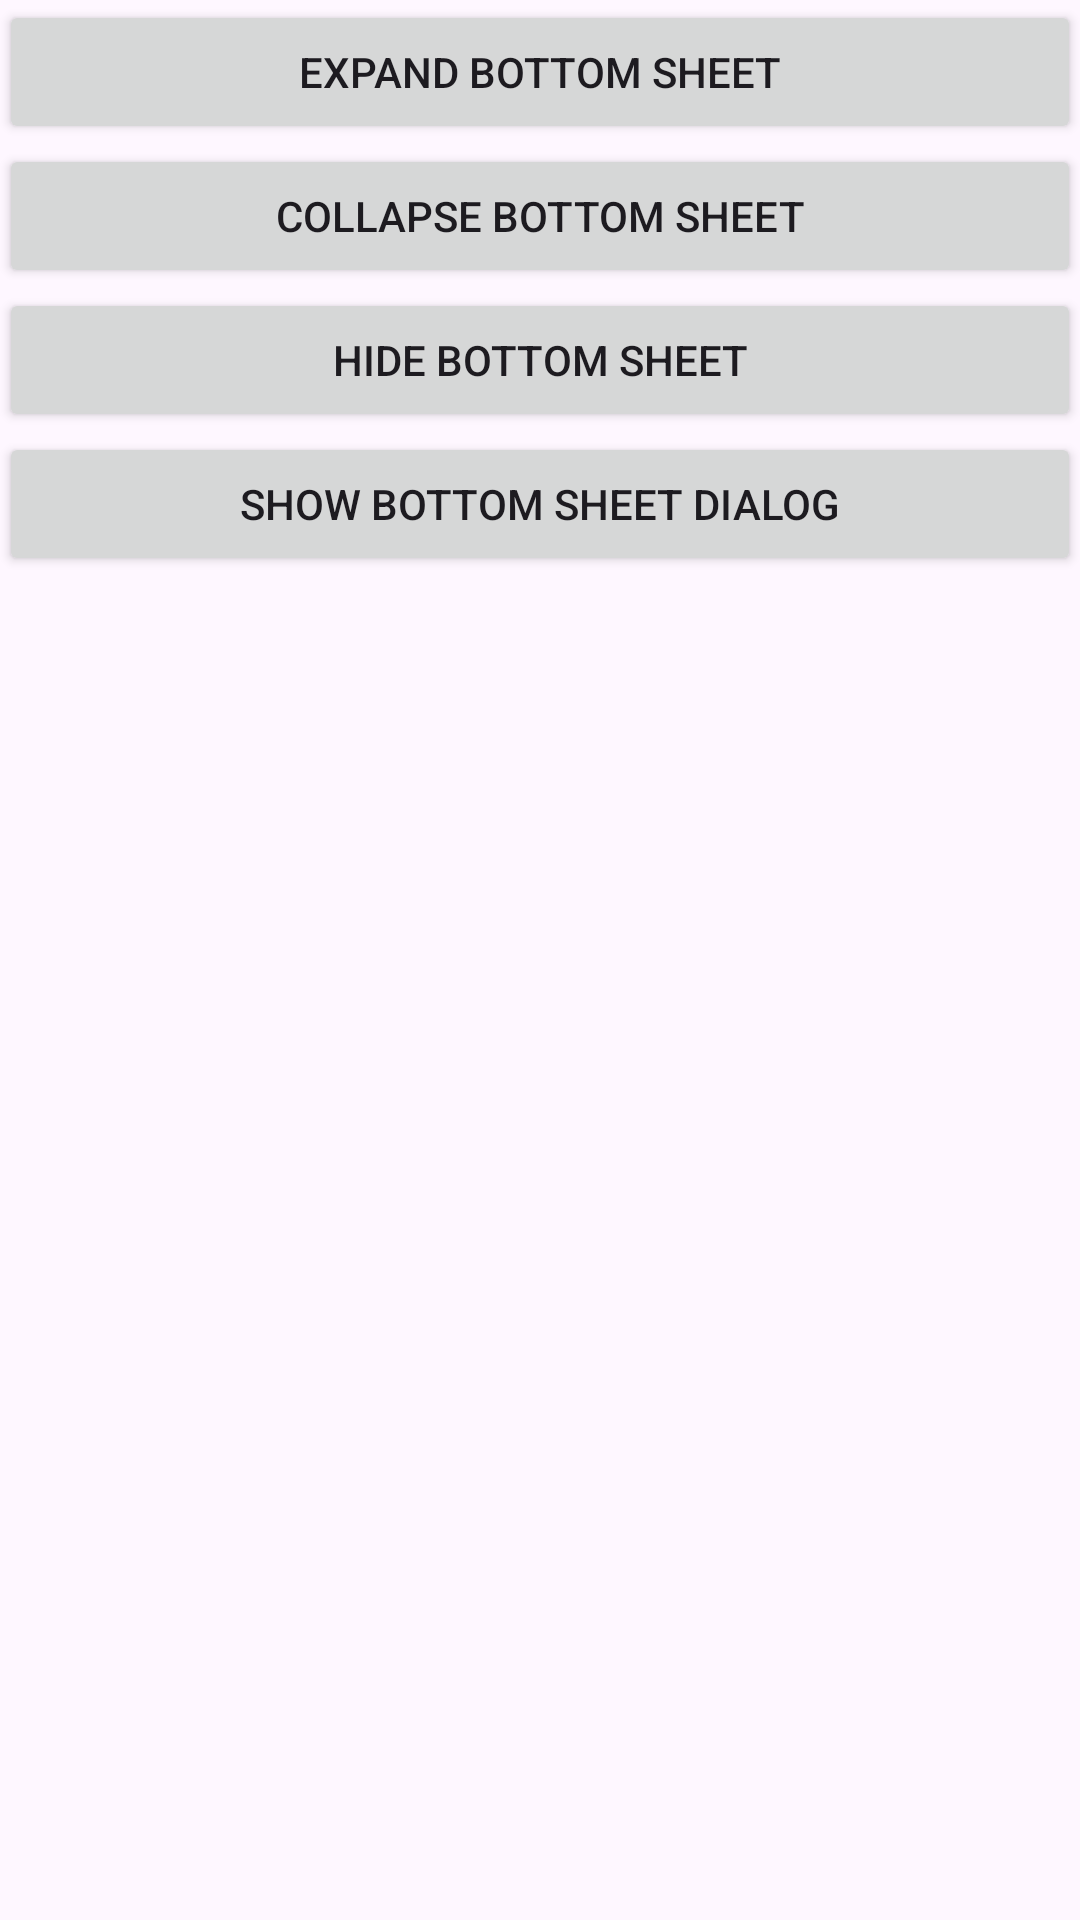

The Android layout XML behind this screen, and the referenced resources:
<!-- AndroidManifest.xml: application theme Theme.TransparentActionBar -->
<!-- res/layout/content_main.xml -->
<?xml version="1.0" encoding="utf-8"?>
<RelativeLayout xmlns:android="http://schemas.android.com/apk/res/android"
    xmlns:app="http://schemas.android.com/apk/res-auto"
    xmlns:tools="http://schemas.android.com/tools"
    android:layout_width="match_parent"
    android:layout_height="match_parent"
    android:paddingBottom="@dimen/activity_vertical_margin"
    android:paddingLeft="@dimen/activity_horizontal_margin"
    android:paddingRight="@dimen/activity_horizontal_margin"
    android:paddingTop="@dimen/activity_vertical_margin"
    app:layout_behavior="@string/appbar_scrolling_view_behavior"
    tools:context=".MainActivity"
    tools:showIn="@layout/activity_main">

    <Button
        android:id="@+id/expand_bottom_sheet_button"
        android:layout_width="match_parent"
        android:layout_height="wrap_content"
        android:text="@string/text_expand_bottom_sheet" />
    <Button
        android:id="@+id/collapse_bottom_sheet_button"
        android:layout_width="match_parent"
        android:layout_height="wrap_content"
        android:layout_below="@+id/expand_bottom_sheet_button"
        android:text="@string/text_collapse_bottom_sheet" />
    <Button
        android:id="@+id/hide_bottom_sheet_button"
        android:layout_width="match_parent"
        android:layout_height="wrap_content"
        android:layout_below="@+id/collapse_bottom_sheet_button"
        android:text="@string/text_hide_bottom_sheet" />
    <Button
        android:id="@+id/show_bottom_sheet_dialog_button"
        android:layout_width="match_parent"
        android:layout_height="wrap_content"
        android:layout_below="@+id/hide_bottom_sheet_button"
        android:text="@string/text_show_bottom_sheet_dialog" />
</RelativeLayout>
<!-- res/layout/activity_main.xml (included above) -->
<?xml version="1.0" encoding="utf-8"?>
<androidx.constraintlayout.widget.ConstraintLayout xmlns:android="http://schemas.android.com/apk/res/android"
    xmlns:app="http://schemas.android.com/apk/res-auto"
    xmlns:tools="http://schemas.android.com/tools"
    android:layout_width="match_parent"
    android:layout_height="match_parent"
    android:fitsSystemWindows="true">

    <ImageView
        android:layout_width="match_parent"
        android:layout_height="match_parent"
        android:scaleType="fitXY"
        android:fitsSystemWindows="true"
        android:src="@drawable/image" />

    <androidx.coordinatorlayout.widget.CoordinatorLayout
        android:layout_width="match_parent"
        android:layout_height="match_parent"
        android:fitsSystemWindows="true"
        tools:context=".MainActivity">

        <com.google.android.material.appbar.AppBarLayout
            android:layout_width="match_parent"
            android:layout_height="wrap_content"
            android:background="@android:color/transparent"
            android:theme="@style/AppTheme.AppBarOverlay">

            <androidx.appcompat.widget.Toolbar
                android:id="@+id/toolbar"
                android:layout_width="match_parent"
                android:layout_height="?attr/actionBarSize"
                android:layout_alignParentStart="true"
                android:layout_alignParentTop="true"
                android:background="@android:color/transparent"
                android:popupTheme="@style/ThemeOverlay.AppCompat.Light"
                android:theme="@style/ThemeOverlay.AppCompat.Dark.ActionBar"
                app:popupTheme="@style/AppTheme.PopupOverlay" />

        </com.google.android.material.appbar.AppBarLayout>

        
        <include layout="@layout/content_main" />

        
        <include layout="@layout/content_bottom_sheet" />


    </androidx.coordinatorlayout.widget.CoordinatorLayout>
</androidx.constraintlayout.widget.ConstraintLayout>
<!-- res/layout/content_bottom_sheet.xml (included above) -->
<?xml version="1.0" encoding="utf-8"?>
<RelativeLayout xmlns:android="http://schemas.android.com/apk/res/android"
    xmlns:app="http://schemas.android.com/apk/res-auto"
    android:id="@+id/bottomSheetLayout"
    android:layout_width="match_parent"
    android:layout_height="match_parent"
    android:background="@android:color/holo_orange_light"
    app:behavior_hideable="true"
    android:fitsSystemWindows="true"
    android:clickable="true"
    android:focusable="true"
    android:focusableInTouchMode="true"
    app:behavior_peekHeight="60dp"
    app:layout_behavior="@string/bottom_sheet_behavior">

    <ImageView
        android:layout_width="match_parent"
        android:layout_height="match_parent"
        android:scaleType="fitXY"
        android:src="@drawable/image" />

    <androidx.appcompat.widget.Toolbar
        android:id="@+id/customToolbar"
        android:layout_width="match_parent"
        android:layout_height="?attr/actionBarSize"
        app:popupTheme="@style/AppTheme.PopupOverlay"
        android:layout_alignParentStart="true"
        app:title="Content Bottom Sheet"
        android:layout_alignParentTop="true"
        android:background="@drawable/toolbar_bg"
        android:popupTheme="@style/ThemeOverlay.AppCompat.Light"
        android:theme="@style/ThemeOverlay.AppCompat.Dark.ActionBar"/>

    <TextView
        android:id="@+id/bottomSheetHeading"
        android:layout_width="match_parent"
        android:layout_height="wrap_content"
        android:padding="@dimen/activity_vertical_margin"
        android:layout_below="@+id/customToolbar"
        android:text="@string/text_expand_me"
        android:textAppearance="@android:style/TextAppearance.Large" />

    <TextView
        android:layout_width="wrap_content"
        android:layout_height="wrap_content"
        android:layout_below="@id/bottomSheetHeading"
        android:layout_centerHorizontal="true"
        android:padding="@dimen/activity_vertical_margin"
        android:layout_marginTop="@dimen/activity_horizontal_margin"
        android:text="@string/text_welcome_message"
        android:textAppearance="@android:style/TextAppearance.Large" />
</RelativeLayout>
<!-- resources referenced by this layout -->
<resources>
  <string name="text_collapse_bottom_sheet">Collapse Bottom Sheet</string>
  <string name="text_expand_bottom_sheet">Expand Bottom Sheet</string>
  <string name="text_expand_me">Expand Me</string>
  <string name="text_hide_bottom_sheet">Hide Bottom Sheet</string>
  <string name="text_show_bottom_sheet_dialog">Show Bottom Sheet Dialog</string>
  <string name="text_welcome_message">Welcome to Android Tutorials Hub</string>
  <style name="AppTheme.AppBarOverlay" parent="ThemeOverlay.AppCompat.Dark.ActionBar">
          <item name="android:windowDrawsSystemBarBackgrounds">true</item>
          <item name="android:statusBarColor">@android:color/transparent</item>
          <item name="android:focusableInTouchMode">true</item>
          <item name="android:windowContentOverlay">@null</item>
          <item name="windowActionBarOverlay">true</item>
          <item name="android:background">@android:color/transparent</item>
      </style>
  <style name="AppTheme.PopupOverlay" parent="ThemeOverlay.AppCompat.Light">
          <item name="android:windowDrawsSystemBarBackgrounds">true</item>
          <item name="android:statusBarColor">@android:color/transparent</item>
          <item name="android:focusableInTouchMode">true</item>
          <item name="android:windowContentOverlay">@null</item>
          <item name="windowActionBarOverlay">true</item>
          <item name="android:windowActionBarOverlay">true</item>
          <item name="background">@android:color/transparent</item>
          <item name="android:background">@android:color/transparent</item>
      </style>
  <style name="Theme.TransparentActionBar" parent="Base.Theme.TransparentActionBar" />
  <style name="Base.Theme.TransparentActionBar" parent="Theme.Material3.DayNight.NoActionBar">
          
          
      </style>
</resources>
